Run: headless pygame with SDL's dummy video driver; simulated clock (each Clock.tick advances the game by its frame time, no real sleeping); random seed 0; keys injected as events and as key.get_pressed() state; no mouse input.
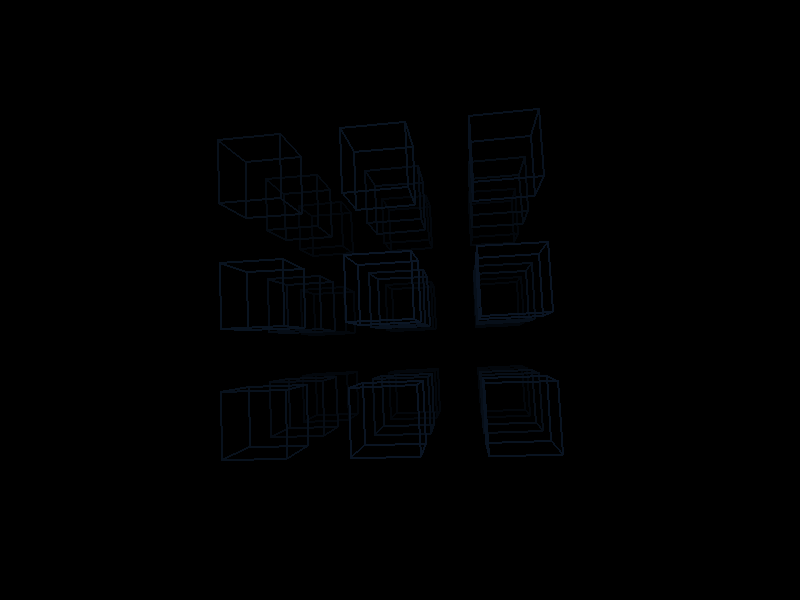
Frame 1 of 4 · flips 1–60 · no input
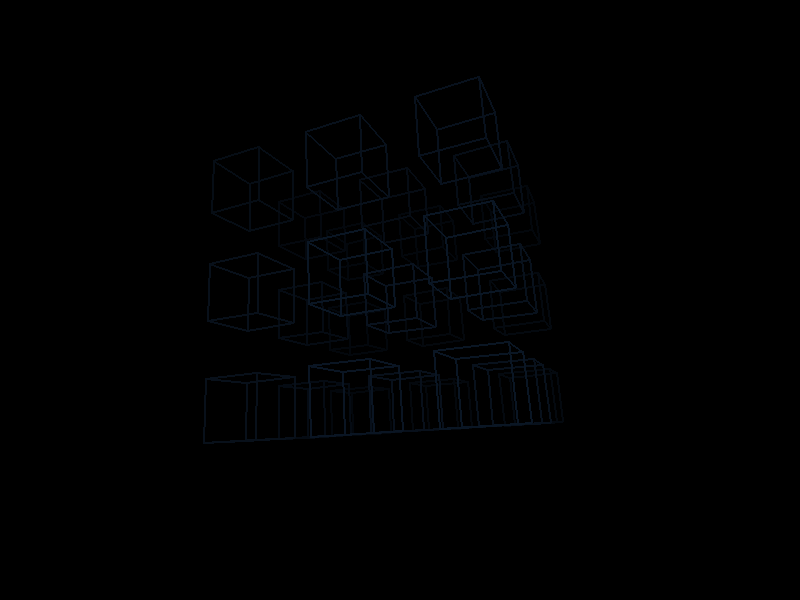
Frame 2 of 4 · flips 61–180 · tapped SPACE, RETURN · held RIGHT (→), D
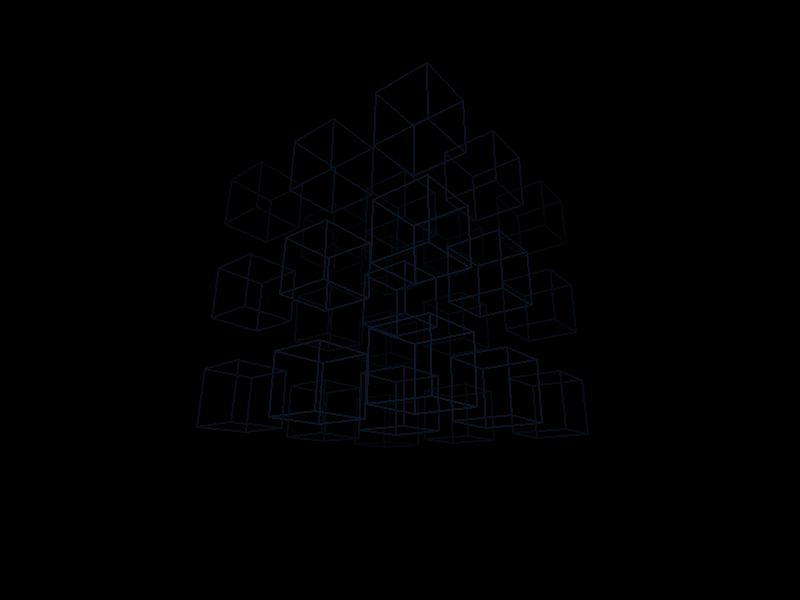
Frame 3 of 4 · flips 181–300 · held DOWN (↓), S
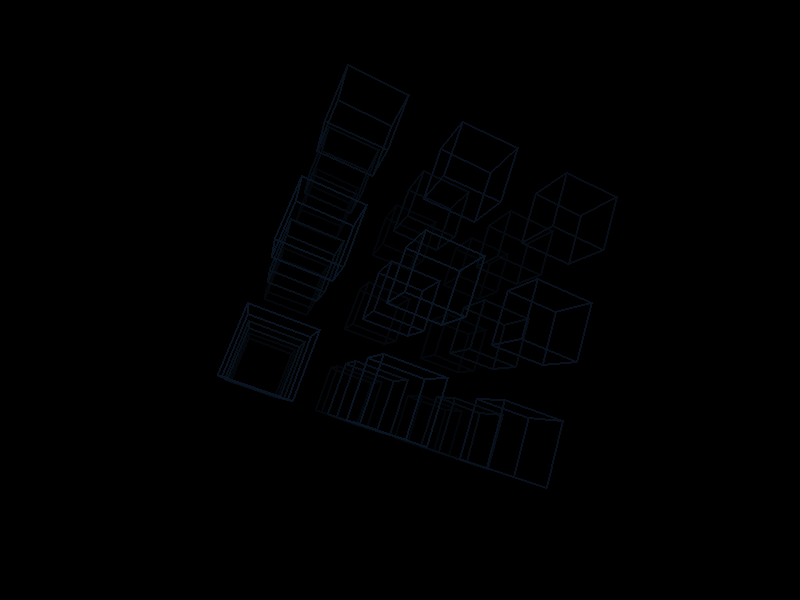
Frame 4 of 4 · flips 301–420 · held LEFT (←), A, UP (↑), W

The pygame program that drew these frames:

"""
Module: Tesserac
Author: Charles-Olivier Dion (AtomikSpace)
Contact: atomikspace.labs@gmail.com
Copyright (c) 2026 Charles-Olivier Dion

This file is authored by Charles-Olivier Dion and is dual-licensed.

Non-Commercial License:
This file is licensed under Creative Commons Attribution-NonCommercial 4.0 International (CC-BY-NC 4.0).
You may use, modify, and redistribute this file for NON-COMMERCIAL purposes only, with attribution.

Commercial License:
Commercial use (including selling products, paid services, SaaS, subscriptions, Patreon rewards, or derivatives)
requires a separate written license from Charles-Olivier Dion (AtomikSpace).

This license applies only to this file and does not override licenses of other files in the repository.
"""
import pygame
import math
import time
import random

class TesseractSystem:
    
    def __init__(self, width, height, bg_color=(0, 0, 0)):
        self.width = width
        self.height = height
        self.bg_color = bg_color

        self.action_weight = 0.0
        self.think_weight = 0.0
        self.memory_weight = 0.0

        self.action_end_time = None
        self.think_end_time = None
        self.memory_end_time = None

        self.rot_x = 0.0
        self.rot_y = 0.0
        self.rot_z = 0.0

        self.grid_size = 3  

        self.cube_spacing = 3.5

        self.pulse_phase = 0.0
        self.color_phase = 0.0

        self.current_color = [0.3, 0.6, 1.0]
        self.target_color = [0.3, 0.6, 1.0]

        self.camera_distance = 18.0
        self.fov = 60.0

        self.focal_length = (min(width, height) / 2) / math.tan(math.radians(self.fov / 2))

        self.cube_surface = pygame.Surface((self.width, self.height), pygame.SRCALPHA)
        self.line_surface = pygame.Surface((self.width, self.height), pygame.SRCALPHA)

    def action(self):
        self.action_end_time = time.time() + 5.0

    def add_memory(self):
        self.memory_end_time = time.time() + 4.0

    def think(self):
        self.think_end_time = time.time() + 5.0

    def update(self):
        now = time.time()
        fade_speed = 0.03

        if self.action_end_time and now < self.action_end_time:
            self.action_weight = min(1.0, self.action_weight + fade_speed)
        else:
            self.action_weight = max(0.0, self.action_weight - fade_speed)
            if self.action_weight == 0 and self.action_end_time:
                self.action_end_time = None

        if self.think_end_time and now < self.think_end_time:
            self.think_weight = min(1.0, self.think_weight + fade_speed)
        else:
            self.think_weight = max(0.0, self.think_weight - fade_speed)
            if self.think_weight == 0 and self.think_end_time:
                self.think_end_time = None

        if self.memory_end_time and now < self.memory_end_time:
            self.memory_weight = min(1.0, self.memory_weight + fade_speed)
        else:
            self.memory_weight = max(0.0, self.memory_weight - fade_speed)
            if self.memory_weight == 0 and self.memory_end_time:
                self.memory_end_time = None

        if self.memory_weight > 0:
            self.pulse_phase += 0.05
        if self.think_weight > 0.1:
            self.color_phase += 0.01

        if self.think_weight > 0.1:
            self.target_color = [
                0.5 + 0.5 * math.sin(self.color_phase),
                0.7 + 0.3 * math.sin(self.color_phase + 2.0),
                1.0
            ]
        elif self.memory_weight > 0.1:
            pulse = (math.sin(self.pulse_phase) + 1.0) / 2.0
            self.target_color = [
                0.4 + pulse * 0.2,
                0.7 + pulse * 0.2,
                1.0
            ]
        else:
            self.target_color = [0.3, 0.6, 1.0]

        blend_speed = 0.02
        for i in range(3):
            self.current_color[i] += (self.target_color[i] - self.current_color[i]) * blend_speed

        base_speed = 0.003
        action_speed = 0.008
        think_speed = 0.015
        memory_speed = 0.001

        rot_speed = base_speed
        rot_speed += (action_speed - base_speed) * self.action_weight
        rot_speed += (think_speed - base_speed) * self.think_weight
        rot_speed += (memory_speed - base_speed) * self.memory_weight

        self.rot_x += rot_speed * 0.5
        self.rot_y += rot_speed * 0.7
        self.rot_z += rot_speed * 0.3

    def rotate_point_3d(self, x, y, z):
        cos_x = math.cos(self.rot_x)
        sin_x = math.sin(self.rot_x)
        y1 = y * cos_x - z * sin_x
        z1 = y * sin_x + z * cos_x
        x1 = x

        cos_y = math.cos(self.rot_y)
        sin_y = math.sin(self.rot_y)
        x2 = x1 * cos_y + z1 * sin_y
        z2 = -x1 * sin_y + z1 * cos_y
        y2 = y1

        cos_z = math.cos(self.rot_z)
        sin_z = math.sin(self.rot_z)
        x3 = x2 * cos_z - y2 * sin_z
        y3 = x2 * sin_z + y2 * cos_z
        z3 = z2

        return (x3, y3, z3)

    def project_3d_to_2d(self, x, y, z):
        z_cam = z + self.camera_distance

        if z_cam < 0.5:
            return None

        scale = self.focal_length / z_cam
        x_2d = x * scale + self.width / 2
        y_2d = -y * scale + self.height / 2

        return (x_2d, y_2d, z_cam)

    def compute_alpha_by_distance(self, x, y, z):
        x_rot, y_rot, z_rot = self.rotate_point_3d(x, y, z)

        dist = math.sqrt(x_rot**2 + y_rot**2 + (z_rot + self.camera_distance)**2)

        fade_start = 8.0
        fade_end = 25.0
        alpha = 1.0 - (dist - fade_start) / (fade_end - fade_start)
        alpha = max(0.1, min(1.0, alpha))

        return alpha

    def draw_cube_wireframe(self, temp_surface, cx, cy, cz, size, color, alpha):
        s = size / 2.0

        vertices_3d = [
            (cx - s, cy - s, cz - s),  
            (cx + s, cy - s, cz - s),  
            (cx + s, cy + s, cz - s),  
            (cx - s, cy + s, cz - s),  
            (cx - s, cy - s, cz + s),  
            (cx + s, cy - s, cz + s),  
            (cx + s, cy + s, cz + s),  
            (cx - s, cy + s, cz + s),  

        ]

        vertices_2d = []
        for v in vertices_3d:
            rotated = self.rotate_point_3d(*v)
            projected = self.project_3d_to_2d(*rotated)
            if projected is None:
                return
            vertices_2d.append((int(projected[0]), int(projected[1])))

        r = int(color[0] * 255)
        g = int(color[1] * 255)
        b = int(color[2] * 255)
        a = int(alpha * 255)
        line_color = (r, g, b, a)

        edges = [
            (0, 1), (1, 2), (2, 3), (3, 0),  

            (4, 5), (5, 6), (6, 7), (7, 4),  

            (0, 4), (1, 5), (2, 6), (3, 7),  

        ]

        for start, end in edges:
            try:
                pygame.draw.line(temp_surface, line_color, vertices_2d[start], vertices_2d[end], 2)
            except:
                pass

    def draw(self, surface):

        surface.fill(self.bg_color)

        base_color = tuple(self.current_color)
        center = (self.grid_size - 1) * self.cube_spacing / 2.0
        cube_size = 1.8
        max_dist = center * math.sqrt(3) if center > 0 else 1.0

        self.cube_surface.fill((0, 0, 0, 0))

        cubes_to_draw = []

        for i in range(self.grid_size):
            for j in range(self.grid_size):
                for k in range(self.grid_size):
                    x = i * self.cube_spacing - center
                    y = j * self.cube_spacing - center
                    z = k * self.cube_spacing - center

                    x_rot, y_rot, z_rot = self.rotate_point_3d(x, y, z)

                    dist = math.sqrt(x*x + y*y + z*z)
                    center_fade = 1.0 - (dist / max_dist) * 0.3
                    base_fade = center_fade

                    if self.memory_weight > 0.1:
                        pulse = (math.sin(self.pulse_phase + dist * 0.3) + 1.0) / 2.0
                        memory_fade = 0.7 + pulse * 0.3
                        total_fade = base_fade * (1.0 - self.memory_weight) + (base_fade * memory_fade) * self.memory_weight
                    else:
                        total_fade = base_fade

                    face_alpha = total_fade * self.compute_alpha_by_distance(x, y, z) * 0.29
                    face_alpha = max(0.05, min(0.49, face_alpha))

                    cubes_to_draw.append((z_rot, x, y, z, cube_size, base_color, face_alpha))

        cubes_to_draw.sort(key=lambda c: c[0], reverse=True)

        for z_rot, x, y, z, size, color, alpha in cubes_to_draw:
            self.draw_cube_wireframe(self.cube_surface, x, y, z, size, color, alpha)

        surface.blit(self.cube_surface, (0, 0))

        if self.memory_weight > 0.2:

            self.line_surface.fill((0, 0, 0, 0))

            weight_fade = (self.memory_weight - 0.2) / 0.8
            weight_fade = max(0.0, min(1.0, weight_fade))

            r = int(base_color[0] * 255)
            g = int(base_color[1] * 255)
            b = int(base_color[2] * 255)

            for i in range(self.grid_size):
                for j in range(self.grid_size):
                    for k in range(self.grid_size):
                        x = i * self.cube_spacing - center
                        y = j * self.cube_spacing - center
                        z = k * self.cube_spacing - center

                        dist = math.sqrt(x*x + y*y + z*z)
                        pulse = (math.sin(self.pulse_phase + dist * 0.3) + 1.0) / 2.0
                        alpha = weight_fade * (0.5 + pulse * 0.3) * 0.3

                        a = int(alpha * 255)
                        line_color = (r, g, b, a)

                        if i < self.grid_size - 1:
                            nx = (i+1) * self.cube_spacing - center
                            self.draw_connection_line_fast(self.line_surface, (x, y, z), (nx, y, z), line_color)
                        if j < self.grid_size - 1:
                            ny = (j+1) * self.cube_spacing - center
                            self.draw_connection_line_fast(self.line_surface, (x, y, z), (x, ny, z), line_color)
                        if k < self.grid_size - 1:
                            nz = (k+1) * self.cube_spacing - center
                            self.draw_connection_line_fast(self.line_surface, (x, y, z), (x, y, nz), line_color)

            surface.blit(self.line_surface, (0, 0))

    def draw_connection_line_fast(self, temp_surface, p1, p2, line_color):
        rot1 = self.rotate_point_3d(*p1)
        rot2 = self.rotate_point_3d(*p2)

        proj1 = self.project_3d_to_2d(*rot1)
        proj2 = self.project_3d_to_2d(*rot2)

        if proj1 and proj2:
            try:
                pygame.draw.line(temp_surface, line_color, 
                               (int(proj1[0]), int(proj1[1])), 
                               (int(proj2[0]), int(proj2[1])), 2)
            except:
                pass

if __name__ == "__main__":
    pygame.init()
    screen = pygame.display.set_mode((800, 600))
    clock = pygame.time.Clock()

    tesseract = TesseractSystem(800, 600, bg_color=(0, 0, 0))

    running = True
    while running:
        for event in pygame.event.get():
            if event.type == pygame.QUIT:
                running = False
            elif event.type == pygame.KEYDOWN:
                if event.key == pygame.K_a:
                    tesseract.action()
                elif event.key == pygame.K_t:
                    tesseract.think()
                elif event.key == pygame.K_m:
                    tesseract.add_memory()

        tesseract.update()
        tesseract.draw(screen)

        pygame.display.flip()
        clock.tick(60)

    pygame.quit()
